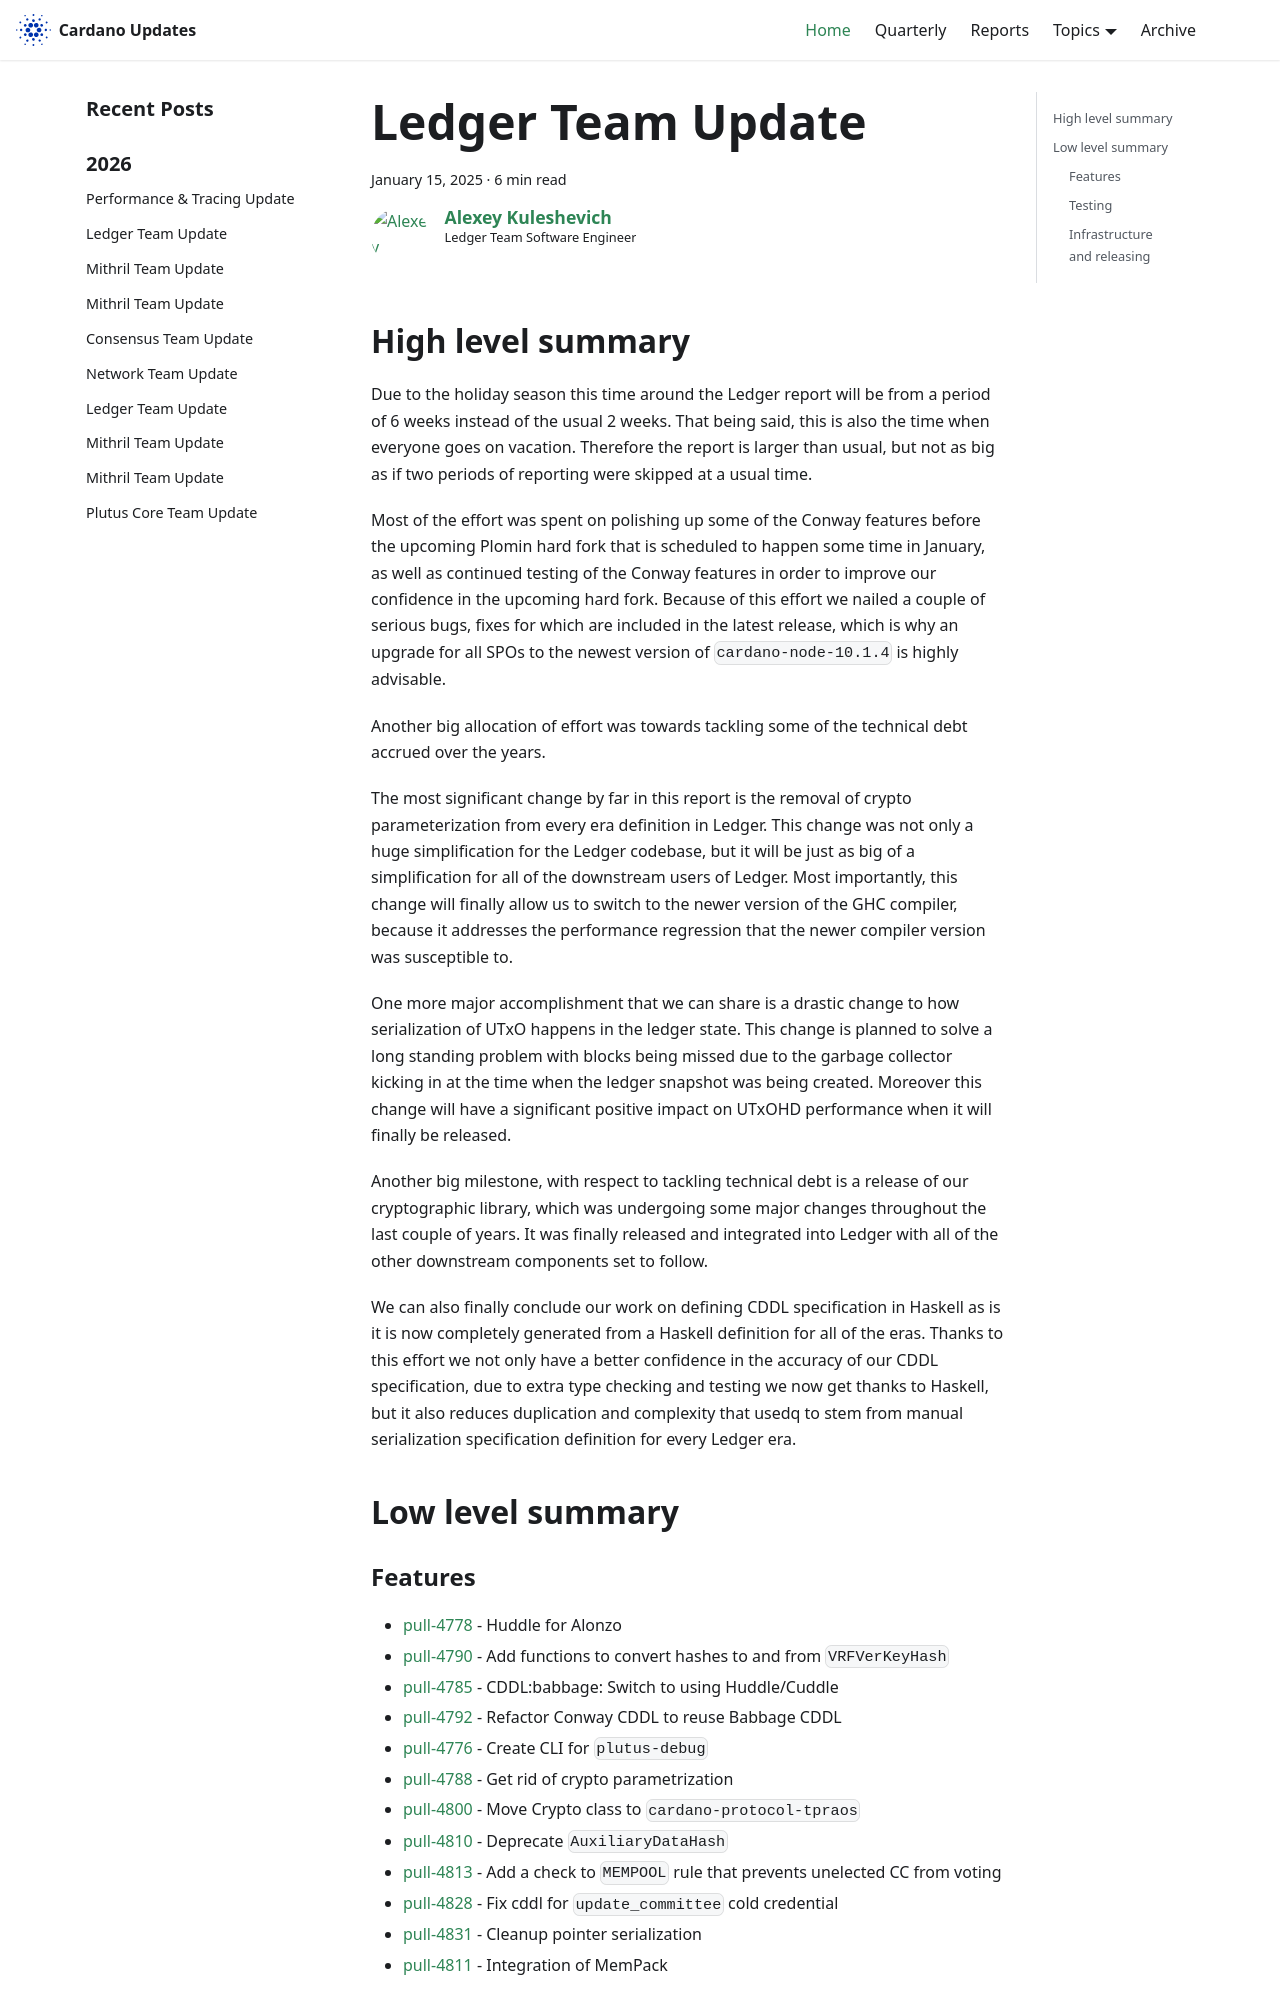

repository: IntersectMBO/cardano-updates · page: 2025-01-15-ledger/index.html · generator: docusaurus

---
title: Ledger Team Update
slug: 2025-01-15-ledger
authors: lehins
tags: [ledger]
hide_table_of_contents: false
---

## High level summary

Due to the holiday season this time around the Ledger report will be from a period of 6 weeks
instead of the usual 2 weeks. That being said, this is also the time when everyone goes on
vacation. Therefore the report is larger than usual, but not as big as if two periods of reporting
were skipped at a usual time.

Most of the effort was spent on polishing up some of the Conway features before the upcoming Plomin
hard fork that is scheduled to happen some time in January, as well as continued testing of the
Conway features in order to improve our confidence in the upcoming hard fork. Because of this effort
we nailed a couple of serious bugs, fixes for which are included in the latest release, which is why
an upgrade for all SPOs to the newest version of `cardano-node-10.1.4` is highly advisable.

Another big allocation of effort was towards tackling some of the technical debt accrued over the years.

The most significant change by far in this report is the removal of crypto parameterization from
every era definition in Ledger. This change was not only a huge simplification for the Ledger
codebase, but it will be just as big of a simplification for all of the downstream users of
Ledger. Most importantly, this change will finally allow us to switch to the newer version of the
GHC compiler, because it addresses the performance regression that the newer compiler version was
susceptible to.

One more major accomplishment that we can share is a drastic change to how serialization of UTxO
happens in the ledger state. This change is planned to solve a long standing problem with blocks
being missed due to the garbage collector kicking in at the time when the ledger snapshot was being
created. Moreover this change will have a significant positive impact on UTxOHD performance when it
will finally be released.

Another big milestone, with respect to tackling technical debt is a release of our cryptographic
library, which was undergoing some major changes throughout the last couple of years. It was finally
released and integrated into Ledger with all of the other downstream components set to follow.

We can also finally conclude our work on defining CDDL specification in Haskell as is it is now
completely generated from a Haskell definition for all of the eras. Thanks to this effort we not
only have a better confidence in the accuracy of our CDDL specification, due to extra type checking
and testing we now get thanks to Haskell, but it also reduces duplication and complexity that usedq
to stem from manual serialization specification definition for every Ledger era.


## Low level summary

### Features

* [pull-4778] - Huddle for Alonzo
* [pull-4790] - Add functions to convert hashes to and from `VRFVerKeyHash`
* [pull-4785] - CDDL:babbage: Switch to using Huddle/Cuddle
* [pull-4792] - Refactor Conway CDDL to reuse Babbage CDDL
* [pull-4776] - Create CLI for `plutus-debug`
* [pull-4788] - Get rid of crypto parametrization
* [pull-4800] - Move Crypto class to `cardano-protocol-tpraos`
* [pull-4810] - Deprecate `AuxiliaryDataHash`
* [pull-4813] - Add a check to `MEMPOOL` rule that prevents unelected CC from voting
* [pull-4828] - Fix cddl for `update_committee` cold credential
* [pull-4831] - Cleanup pointer serialization
* [pull-4811] - Integration of MemPack

### Testing

* [pull-4783] - Fixed the certStateSpec
* [pull-4780] - Fix issues that prevent basic `sumbitTx` from passing conformance
* [pull-4766] - Use non-zero costmodels in Imp tests
* [pull-4791] - Move the list of predicate failures inside `OpaqueErrorString`
* [pull-4796] - Made it possible to use Imp logging in the conformance hook
* [pull-4740] - Constrained generators for `EPOCH` rule
* [pull-4732] - Tools for constrained generation of types that need witnessing
* [pull-4812] - Enumerate individual conway tests in conformance `Imp`
* [pull-4801] - Updated `SpecTranslate` instance of `AlonzoScript`, debug info improvements
* [pull-4817] - Included the hash in plutus script translation
* [pull-4821] - Enable Imp conformance for DELEG
* [pull-4822] - Improve error handling in constrained `genFromSpec`
* [pull-4819] - Removed hash size proofs
